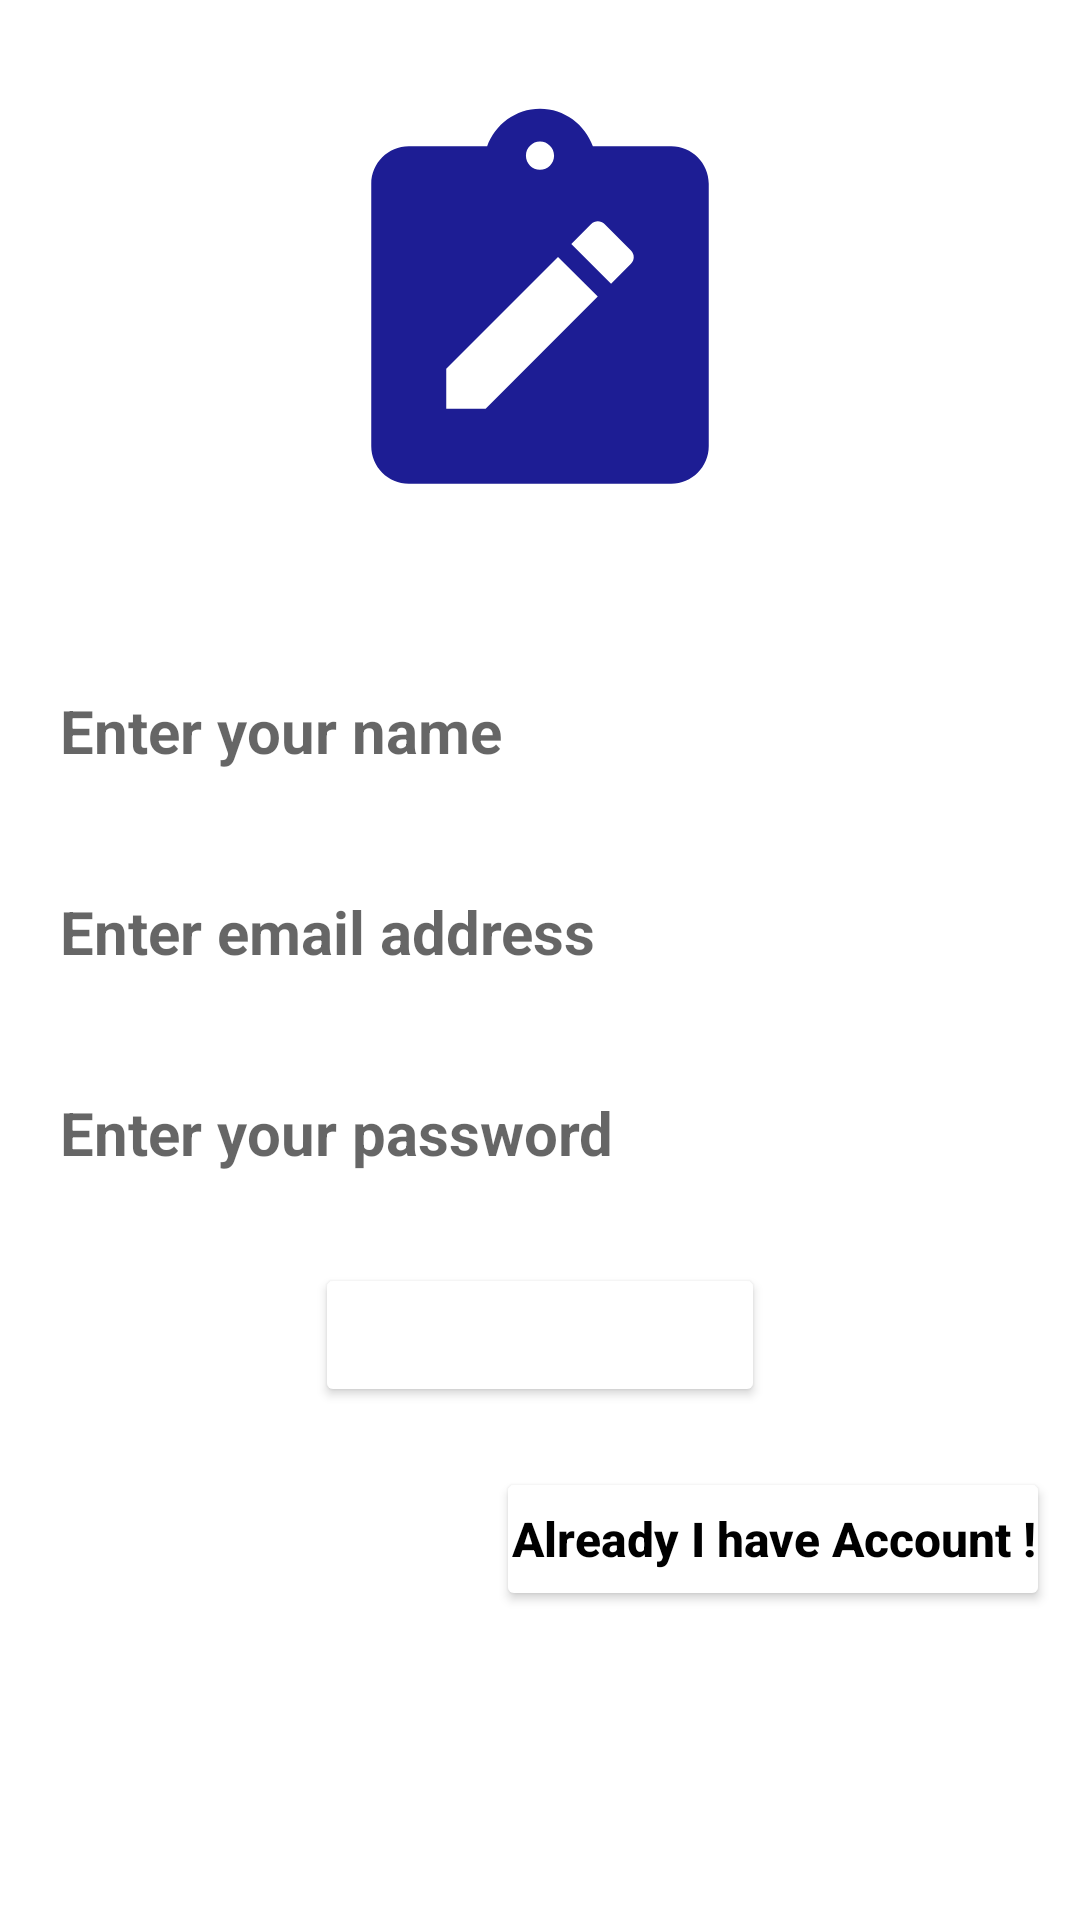

Produce the Android XML layout that renders to this screen, including the resource entries it uses.
<!-- AndroidManifest.xml: application theme Theme.MyNote -->
<!-- res/layout/register_activity.xml -->
<?xml version="1.0" encoding="utf-8"?>
<LinearLayout xmlns:android="http://schemas.android.com/apk/res/android"
    xmlns:tools="http://schemas.android.com/tools"
    xmlns:app="http://schemas.android.com/apk/res-auto"
    tools:context=".RegisterActivity"
    android:layout_width="match_parent"
    android:layout_height="match_parent"
    android:orientation="vertical"
    android:layout_gravity="center_vertical">
    <ImageView
        android:layout_width="150dp"
        android:layout_height="150dp"
        android:layout_gravity="center"
        android:layout_margin="30dp"
        android:background="@drawable/note"/>


    <EditText
        android:id="@+id/edit_name_register"
        android:layout_width="match_parent"
        android:layout_height="wrap_content"
        android:textSize="20sp"
        android:textColor="@color/black"
        android:textStyle="bold"
        android:layout_margin="20dp"
        android:hint="Enter your name"
        android:inputType="textPersonName"
        android:background="@android:color/transparent"
        />

    <EditText
        android:id="@+id/edit_email_register"
        android:layout_width="match_parent"
        android:layout_height="wrap_content"
        android:textSize="20sp"
        android:textColor="@color/black"
        android:textStyle="bold"
        android:layout_margin="20dp"
        android:hint="Enter email address"
        android:inputType="textEmailAddress"
        android:background="@android:color/transparent"
        />

    <EditText
        android:id="@+id/edit_password_register"
        android:layout_width="match_parent"
        android:layout_height="wrap_content"
        android:textSize="20sp"
        android:textColor="@color/black"
        android:textStyle="bold"
        android:hint="Enter your password"
        android:layout_margin="20dp"
        android:inputType="textPassword"
        android:background="@android:color/transparent"
        />



    <Button
        android:onClick="onClickRegisterButton"
        android:layout_width="150dp"
        android:layout_height="wrap_content"
        android:backgroundTint="@color/icon"
        android:text="Register"
        android:textSize="15sp"
        android:textColor="@color/white"
        android:layout_gravity="center"
        android:textAllCaps="true"
        android:layout_margin="10dp"
        android:padding="10dp"
        android:clickable="true"
        android:focusable="true"
        />

    <Button
        android:onClick="onClickLoginButton"
        android:layout_width="wrap_content"
        android:layout_height="wrap_content"
        android:backgroundTint="@color/white"
        android:text="Already I have Account !"
        android:textSize="16sp"
        android:textColor="@color/black"
        android:textStyle="bold"
        android:textAllCaps="false"
        android:layout_margin="10dp"
        android:padding="5dp"
        android:layout_gravity="end"
        android:clickable="true"
        android:focusable="true"
        />

</LinearLayout>
<!-- resources referenced by this layout -->
<resources>
  <color name="black">#FF000000</color>
  <color name="white">#FFFFFFFF</color>
  <!-- drawable note: png bitmap (drawable, 16086 bytes) -->
  <style name="Theme.MyNote" parent="Theme.MaterialComponents.DayNight.DarkActionBar">
          
          <item name="colorPrimary">@color/gold</item>
          <item name="colorPrimaryVariant">@color/black</item>
          <item name="colorOnPrimary">@color/green</item>
          
          <item name="colorSecondary">@color/red</item>
          <item name="colorSecondaryVariant">@color/teal_700</item>
          <item name="colorOnSecondary">@color/black</item>
          
          <item name="android:statusBarColor" tools:targetApi="l">?attr/colorPrimaryVariant</item>
          
      </style>
  <color name="gold">#E48C0B</color>
  <color name="green">#2F4F4F</color>
  <color name="red">#991D1D</color>
  <color name="teal_700">#FF018786</color>
</resources>
